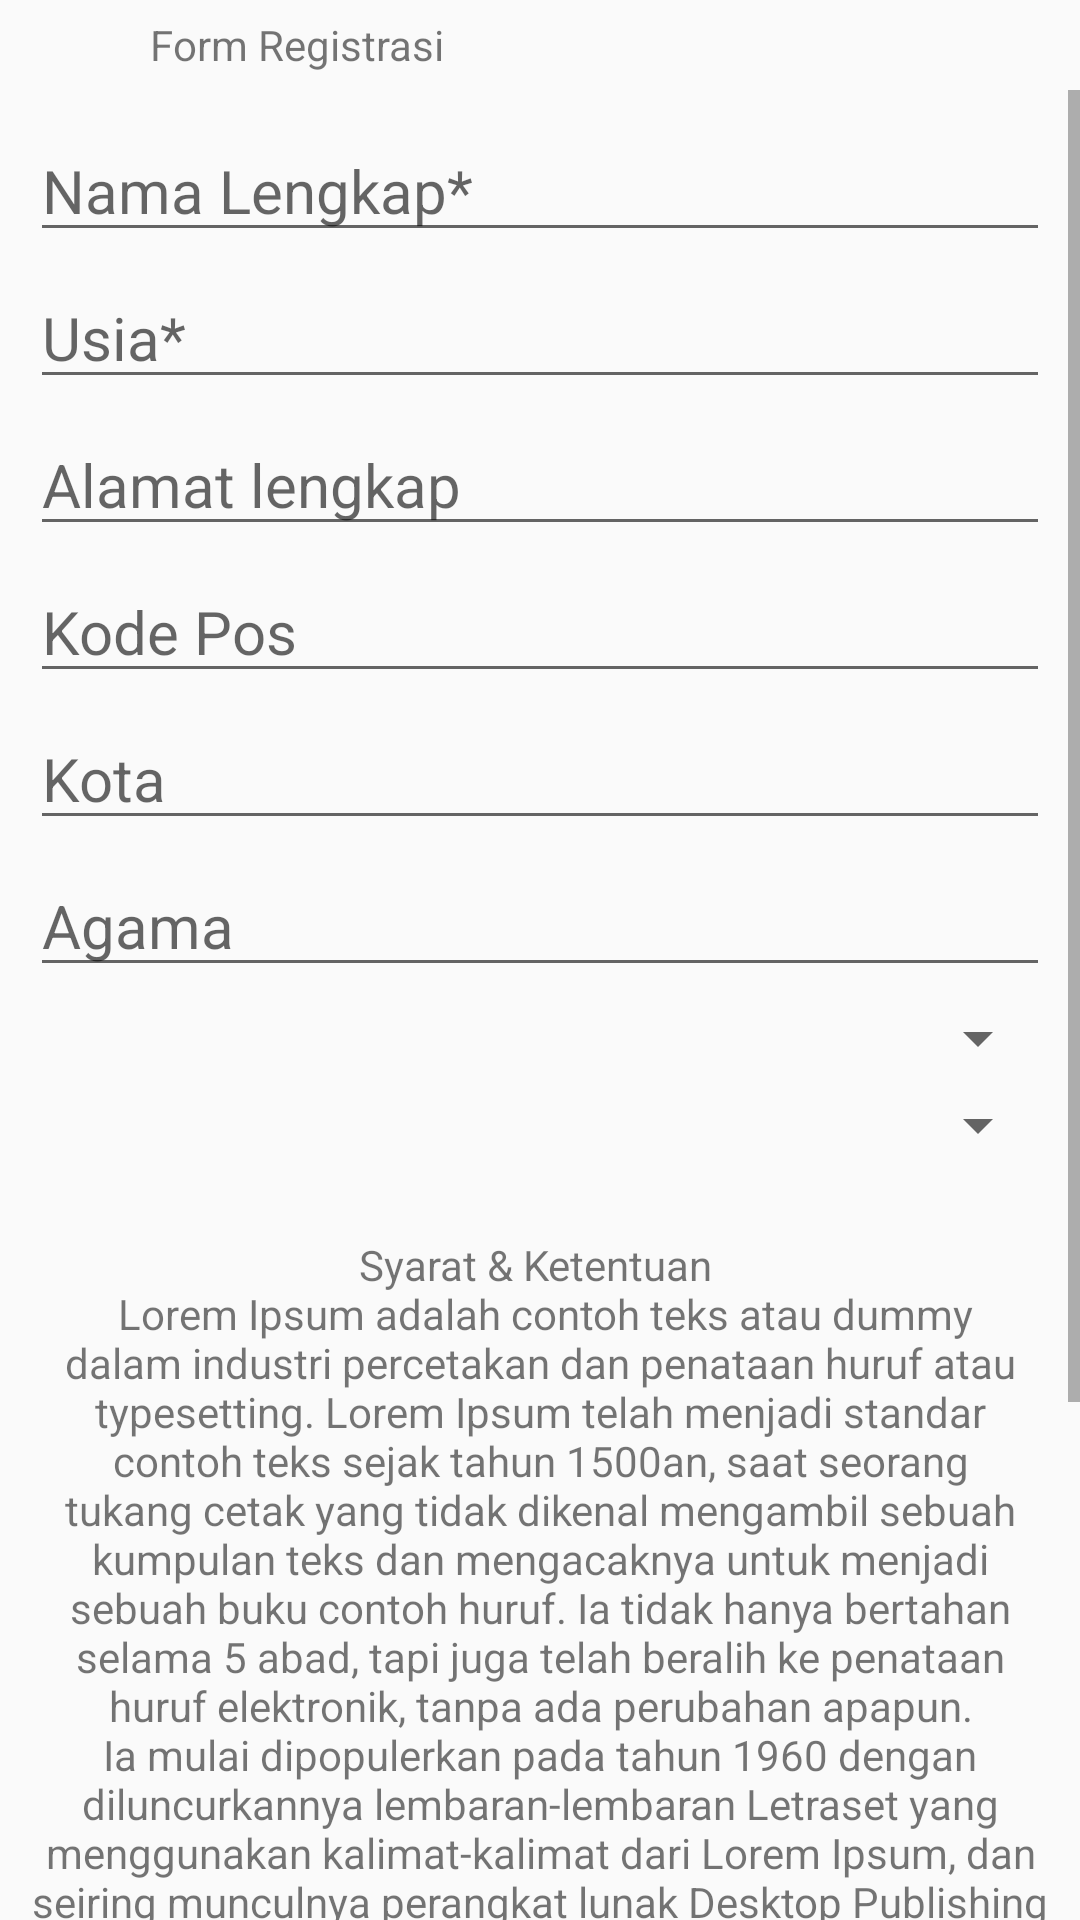

Layout XML and referenced resources for this Android screen:
<!-- AndroidManifest.xml: application theme AppTheme -->
<!-- res/layout/activity_register.xml -->
<?xml version="1.0" encoding="utf-8"?>
<android.support.constraint.ConstraintLayout xmlns:android="http://schemas.android.com/apk/res/android"
    xmlns:app="http://schemas.android.com/apk/res-auto"
    xmlns:tools="http://schemas.android.com/tools"
    android:layout_width="match_parent"
    android:layout_height="match_parent"
    tools:context="bootcamp.com.batch170.RegisterActivity">

    <LinearLayout
        android:layout_width="match_parent"
        android:layout_height="match_parent"
        android:orientation="vertical"
        tools:layout_editor_absoluteX="53dp"
        tools:layout_editor_absoluteY="0dp"
        tools:ignore="MissingConstraints">

        <LinearLayout
            android:id="@+id/header"
            android:layout_width="match_parent"
            android:layout_height="wrap_content"
            android:gravity="center_vertical"
            android:orientation="horizontal">

            <ImageView
                android:id="@+id/iconClose"
                android:layout_width="30dp"
                android:layout_height="30dp"
                android:padding="5dp"
                android:src="@mipmap/icon_clear" />

            <TextView
                android:id="@+id/textView3"
                android:layout_width="wrap_content"
                android:layout_height="wrap_content"
                android:layout_marginLeft="20dp"
                android:text="@string/text_registrasi" />

        </LinearLayout>

        <ScrollView
            android:layout_width="match_parent"
            android:layout_height="match_parent">

            <LinearLayout
                android:id="@+id/content"
                android:layout_width="match_parent"
                android:layout_height="wrap_content"
                android:layout_marginLeft="10dp"
                android:layout_marginRight="10dp"
                android:layout_marginTop="10dp"
                android:orientation="vertical">

                <EditText
                    android:id="@+id/inputFullname"
                    android:layout_width="match_parent"
                    android:layout_height="wrap_content"
                    android:layout_marginBottom="5dp"
                    android:ems="10"
                    android:hint="Nama Lengkap*"
                    android:inputType="textPersonName"
                    android:textSize="20sp" />

                <EditText
                    android:id="@+id/inputAge"
                    android:layout_width="match_parent"
                    android:layout_height="wrap_content"
                    android:layout_marginBottom="5dp"
                    android:ems="10"
                    android:hint="Usia*"
                    android:inputType="number"
                    android:textSize="20sp" />

                <EditText
                    android:id="@+id/inputAddress"
                    android:layout_width="match_parent"
                    android:layout_height="wrap_content"
                    android:layout_marginBottom="5dp"
                    android:ems="10"
                    android:hint="Alamat lengkap"
                    android:inputType="text"
                    android:textSize="20sp" />

                <EditText
                    android:id="@+id/inputPostalCode"
                    android:layout_width="match_parent"
                    android:layout_height="wrap_content"
                    android:layout_marginBottom="5dp"
                    android:ems="10"
                    android:hint="Kode Pos"
                    android:inputType="number"
                    android:textSize="20sp" />

                <EditText
                    android:id="@+id/inputCity"
                    android:layout_width="match_parent"
                    android:layout_height="wrap_content"
                    android:layout_marginBottom="5dp"
                    android:ems="10"
                    android:hint="Kota"
                    android:inputType="text"
                    android:textSize="20sp" />

                <EditText
                    android:id="@+id/inputReligion"
                    android:layout_width="match_parent"
                    android:layout_height="wrap_content"
                    android:layout_marginBottom="5dp"
                    android:ems="10"
                    android:hint="Agama"
                    android:inputType="text"
                    android:textSize="20sp" />

                <Spinner
                    android:id="@+id/spinnerCountry"
                    android:layout_width="match_parent"
                    android:layout_height="wrap_content"
                    android:layout_marginBottom="5dp" />

                <Spinner
                    android:id="@+id/spinnerHobby"
                    android:layout_width="match_parent"
                    android:layout_height="wrap_content"
                    android:layout_marginBottom="5dp" />

                <TextView
                    android:id="@+id/textTerms"
                    android:layout_width="match_parent"
                    android:layout_height="wrap_content"
                    android:layout_marginBottom="5dp"
                    android:layout_marginTop="20dp"
                    android:gravity="center_horizontal"
                    android:text="@string/text_term_condition" />

                <CheckBox
                    android:id="@+id/checkBoxAgreement"
                    android:layout_width="match_parent"
                    android:layout_height="wrap_content"
                    android:text="Setuju" />

                <Button
                    android:id="@+id/buttonRegister"
                    android:layout_width="match_parent"
                    android:layout_height="wrap_content"
                    android:layout_marginBottom="100dp"
                    android:layout_marginTop="20dp"
                    android:enabled="false"
                    android:text="Register Now!" />
            </LinearLayout>
        </ScrollView>
    </LinearLayout>
</android.support.constraint.ConstraintLayout>
<!-- resources referenced by this layout -->
<resources>
  <string name="text_registrasi">Form Registrasi</string>
  <string name="text_term_condition">Syarat &amp; Ketentuan \n Lorem Ipsum adalah contoh teks atau dummy dalam industri percetakan dan penataan huruf atau typesetting. Lorem Ipsum telah menjadi standar contoh teks sejak tahun 1500an, saat seorang tukang cetak yang tidak dikenal mengambil sebuah kumpulan teks dan mengacaknya untuk menjadi sebuah buku contoh huruf. Ia tidak hanya bertahan selama 5 abad, tapi juga telah beralih ke penataan huruf elektronik, tanpa ada perubahan apapun. Ia mulai dipopulerkan pada tahun 1960 dengan diluncurkannya lembaran-lembaran Letraset yang menggunakan kalimat-kalimat dari Lorem Ipsum, dan seiring munculnya perangkat lunak Desktop Publishing seperti Aldus PageMaker juga memiliki versi Lorem Ipsum.</string>
  <style name="AppTheme" parent="android:Theme.Material.Light.DarkActionBar">
          <item name="colorPrimary">@color/colorPrimary</item>
          <item name="colorPrimaryDark">@color/colorPrimaryDark</item>
          <item name="colorAccent">@color/colorAccent</item>
          
      </style>
  <color name="colorPrimary">#3F51B5</color>
  <color name="colorPrimaryDark">#303F9F</color>
  <color name="colorAccent">#FF4081</color>
</resources>
